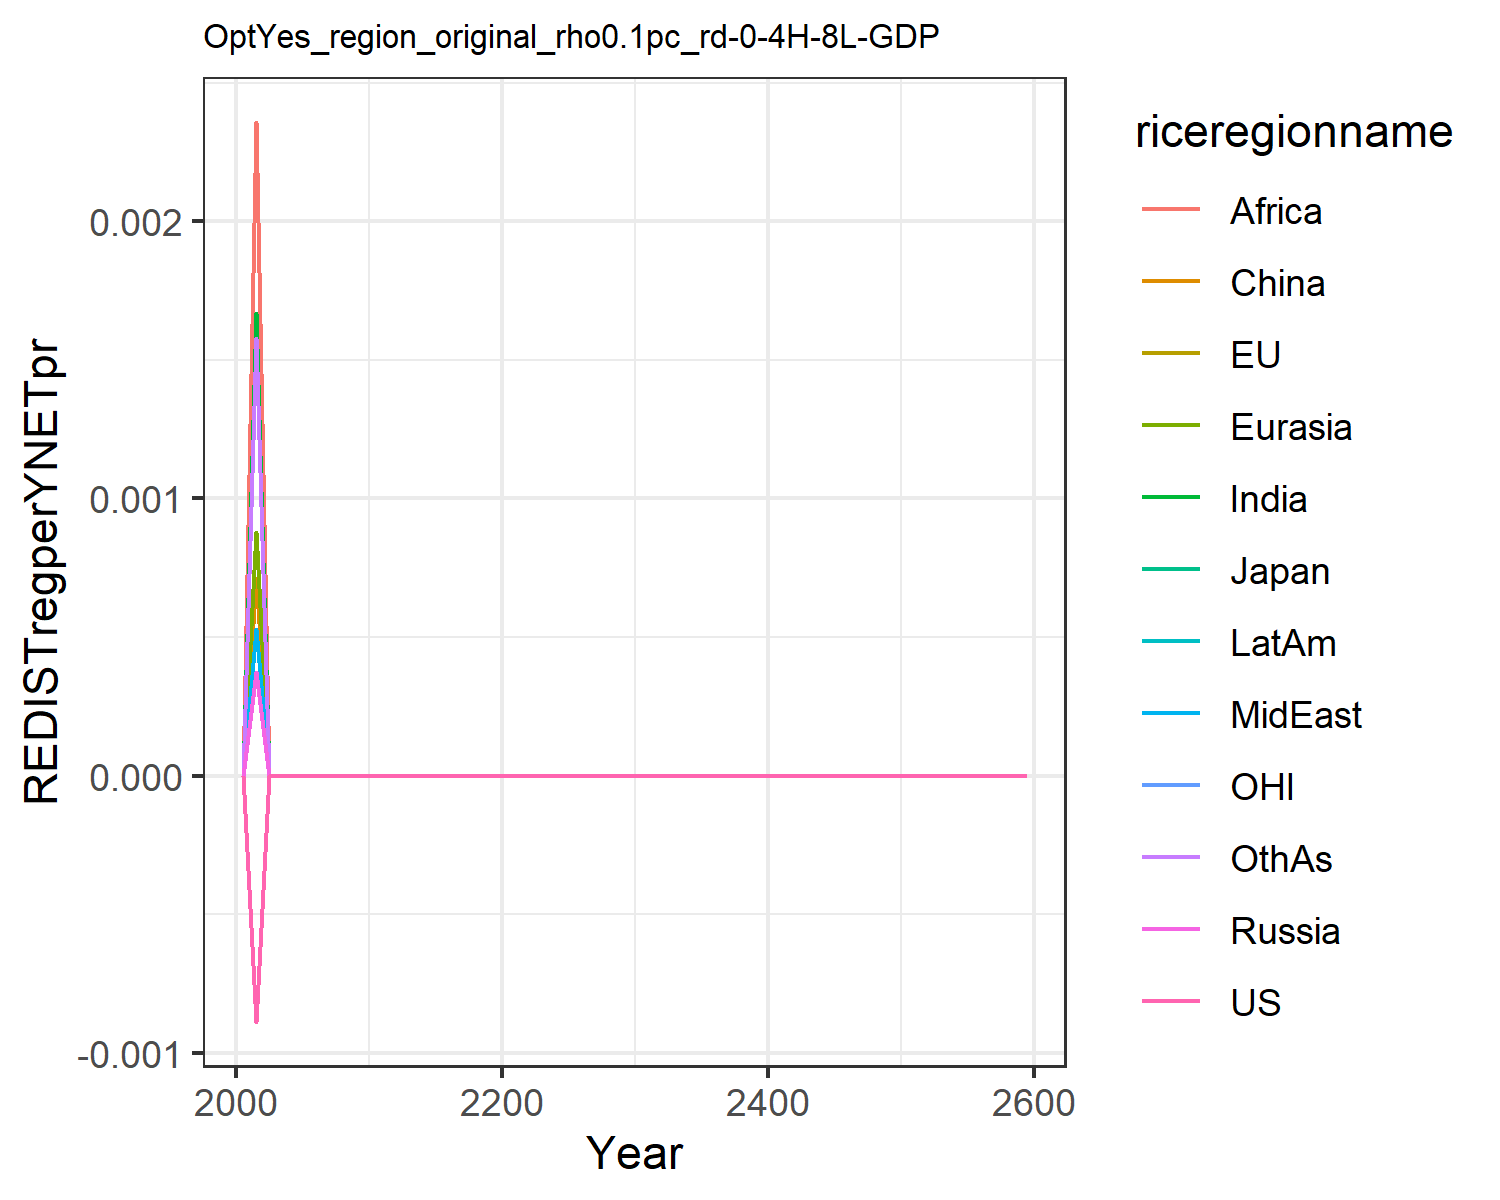

The data file committed next to this chart (first rows):
-0.0, -0.0, -0.0, 0.0, 0.0, 0.0, 0.0, 0.0, 0.0, 0.0, -0.0, 0.0
-0.0008882, -0.0008882, -0.0008882, 0.0003747, 0.0008802, 0.0007117, 0.001668, 0.0005302, 0.002358, 0.0005296, -0.0008882, 0.00158
-0.0, -0.0, -0.0, 0.0, 0.0, 0.0, 0.0, 0.0, 0.0, 0.0, -0.0, 0.0
-0.0, -0.0, -0.0, 0.0, 0.0, 0.0, 0.0, 0.0, 0.0, 0.0, -0.0, 0.0
-0.0, -0.0, -0.0, 0.0, 0.0, 0.0, 0.0, 0.0, 0.0, 0.0, -0.0, 0.0
-0.0, -0.0, -0.0, 0.0, 0.0, 0.0, 0.0, 0.0, 0.0, 0.0, -0.0, 0.0
-0.0, -0.0, -0.0, 0.0, 0.0, 0.0, 0.0, 0.0, 0.0, 0.0, -0.0, 0.0
-0.0, -0.0, -0.0, 0.0, 0.0, 0.0, 0.0, 0.0, 0.0, 0.0, -0.0, 0.0
-0.0, -0.0, -0.0, 0.0, 0.0, 0.0, 0.0, 0.0, 0.0, 0.0, -0.0, 0.0
-0.0, -0.0, -0.0, 0.0, 0.0, 0.0, 0.0, 0.0, 0.0, 0.0, -0.0, 0.0
-0.0, -0.0, -0.0, 0.0, 0.0, 0.0, 0.0, 0.0, 0.0, 0.0, -0.0, 0.0
-0.0, -0.0, -0.0, 0.0, 0.0, 0.0, 0.0, 0.0, 0.0, 0.0, -0.0, 0.0
-0.0, -0.0, -0.0, 0.0, 0.0, 0.0, 0.0, 0.0, 0.0, 0.0, -0.0, 0.0
-0.0, -0.0, -0.0, 0.0, 0.0, 0.0, 0.0, 0.0, 0.0, 0.0, -0.0, 0.0
-0.0, -0.0, -0.0, 0.0, 0.0, 0.0, 0.0, 0.0, 0.0, 0.0, -0.0, 0.0
-0.0, -0.0, -0.0, 0.0, 0.0, 0.0, 0.0, 0.0, 0.0, 0.0, -0.0, 0.0
-0.0, -0.0, -0.0, 0.0, 0.0, 0.0, 0.0, 0.0, 0.0, 0.0, -0.0, 0.0
-0.0, -0.0, -0.0, 0.0, 0.0, 0.0, 0.0, 0.0, 0.0, 0.0, -0.0, 0.0
-0.0, -0.0, -0.0, 0.0, 0.0, 0.0, 0.0, 0.0, 0.0, 0.0, -0.0, 0.0
-0.0, -0.0, -0.0, 0.0, 0.0, 0.0, 0.0, 0.0, 0.0, 0.0, -0.0, 0.0
-0.0, -0.0, -0.0, 0.0, 0.0, 0.0, 0.0, 0.0, 0.0, 0.0, -0.0, 0.0
-0.0, -0.0, -0.0, 0.0, 0.0, 0.0, 0.0, 0.0, 0.0, 0.0, -0.0, 0.0
-0.0, -0.0, -0.0, 0.0, 0.0, 0.0, 0.0, 0.0, 0.0, 0.0, -0.0, 0.0
-0.0, -0.0, -0.0, 0.0, 0.0, 0.0, 0.0, 0.0, 0.0, 0.0, -0.0, 0.0
-0.0, -0.0, -0.0, 0.0, 0.0, 0.0, 0.0, 0.0, 0.0, 0.0, -0.0, 0.0
-0.0, -0.0, -0.0, 0.0, 0.0, 0.0, 0.0, 0.0, 0.0, 0.0, -0.0, 0.0
-0.0, -0.0, -0.0, 0.0, 0.0, 0.0, 0.0, 0.0, 0.0, 0.0, -0.0, 0.0
-0.0, -0.0, -0.0, 0.0, 0.0, 0.0, 0.0, 0.0, 0.0, 0.0, -0.0, 0.0
-0.0, -0.0, -0.0, 0.0, 0.0, 0.0, 0.0, 0.0, 0.0, 0.0, -0.0, 0.0
-0.0, -0.0, -0.0, 0.0, 0.0, 0.0, 0.0, 0.0, 0.0, 0.0, -0.0, 0.0
-0.0, -0.0, -0.0, 0.0, 0.0, 0.0, 0.0, 0.0, 0.0, 0.0, -0.0, 0.0
-0.0, -0.0, -0.0, 0.0, 0.0, 0.0, 0.0, 0.0, 0.0, 0.0, -0.0, 0.0
-0.0, -0.0, -0.0, 0.0, 0.0, 0.0, 0.0, 0.0, 0.0, 0.0, -0.0, 0.0
-0.0, -0.0, -0.0, 0.0, 0.0, 0.0, 0.0, 0.0, 0.0, 0.0, -0.0, 0.0
-0.0, -0.0, -0.0, 0.0, 0.0, 0.0, 0.0, 0.0, 0.0, 0.0, -0.0, 0.0
-0.0, -0.0, -0.0, 0.0, 0.0, 0.0, 0.0, 0.0, 0.0, 0.0, -0.0, 0.0
-0.0, -0.0, -0.0, 0.0, 0.0, 0.0, 0.0, 0.0, 0.0, 0.0, -0.0, 0.0
-0.0, -0.0, -0.0, 0.0, 0.0, 0.0, 0.0, 0.0, 0.0, 0.0, -0.0, 0.0
-0.0, -0.0, -0.0, 0.0, 0.0, 0.0, 0.0, 0.0, 0.0, 0.0, -0.0, 0.0
-0.0, -0.0, -0.0, 0.0, 0.0, 0.0, 0.0, 0.0, 0.0, 0.0, -0.0, 0.0
-0.0, -0.0, -0.0, 0.0, 0.0, 0.0, 0.0, 0.0, 0.0, 0.0, -0.0, 0.0
-0.0, -0.0, -0.0, 0.0, 0.0, 0.0, 0.0, 0.0, 0.0, 0.0, -0.0, 0.0
-0.0, -0.0, -0.0, 0.0, 0.0, 0.0, 0.0, 0.0, 0.0, 0.0, -0.0, 0.0
-0.0, -0.0, -0.0, 0.0, 0.0, 0.0, 0.0, 0.0, 0.0, 0.0, -0.0, 0.0
-0.0, -0.0, -0.0, 0.0, 0.0, 0.0, 0.0, 0.0, 0.0, 0.0, -0.0, 0.0
-0.0, -0.0, -0.0, 0.0, 0.0, 0.0, 0.0, 0.0, 0.0, 0.0, -0.0, 0.0
-0.0, -0.0, -0.0, 0.0, 0.0, 0.0, 0.0, 0.0, 0.0, 0.0, -0.0, 0.0
-0.0, -0.0, -0.0, 0.0, 0.0, 0.0, 0.0, 0.0, 0.0, 0.0, -0.0, 0.0
-0.0, -0.0, -0.0, 0.0, 0.0, 0.0, 0.0, 0.0, 0.0, 0.0, -0.0, 0.0
-0.0, -0.0, -0.0, 0.0, 0.0, 0.0, 0.0, 0.0, 0.0, 0.0, -0.0, 0.0
-0.0, -0.0, -0.0, 0.0, 0.0, 0.0, 0.0, 0.0, 0.0, 0.0, -0.0, 0.0
-0.0, -0.0, -0.0, 0.0, 0.0, 0.0, 0.0, 0.0, 0.0, 0.0, -0.0, 0.0
-0.0, -0.0, -0.0, 0.0, 0.0, 0.0, 0.0, 0.0, 0.0, 0.0, -0.0, 0.0
-0.0, -0.0, -0.0, 0.0, 0.0, 0.0, 0.0, 0.0, 0.0, 0.0, -0.0, 0.0
-0.0, -0.0, -0.0, 0.0, 0.0, 0.0, 0.0, 0.0, 0.0, 0.0, -0.0, 0.0
-0.0, -0.0, -0.0, 0.0, 0.0, 0.0, 0.0, 0.0, 0.0, 0.0, -0.0, 0.0
-0.0, -0.0, -0.0, 0.0, 0.0, 0.0, 0.0, 0.0, 0.0, 0.0, -0.0, 0.0
-0.0, -0.0, -0.0, 0.0, 0.0, 0.0, 0.0, 0.0, 0.0, 0.0, -0.0, 0.0
-0.0, -0.0, -0.0, 0.0, 0.0, 0.0, 0.0, 0.0, 0.0, 0.0, -0.0, 0.0
-0.0, -0.0, -0.0, 0.0, 0.0, 0.0, 0.0, 0.0, 0.0, 0.0, -0.0, 0.0
